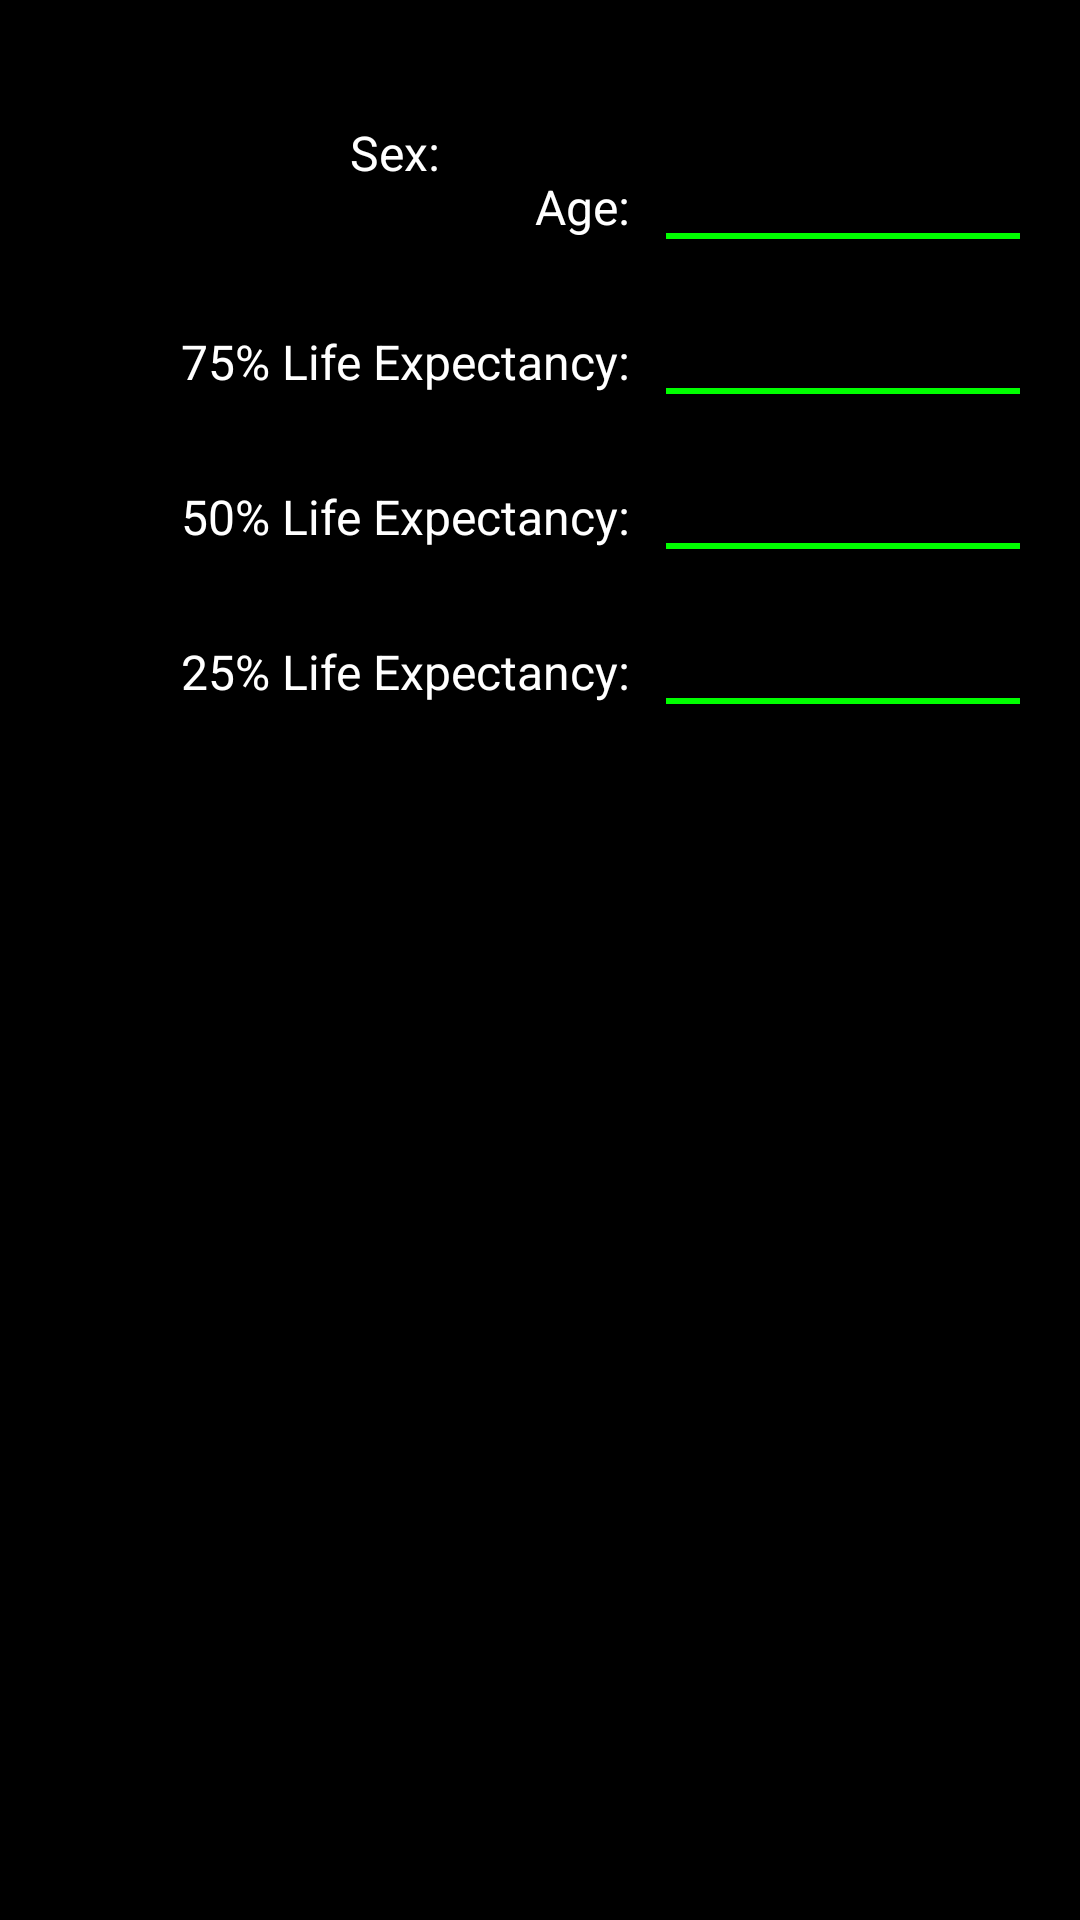

This screen was rendered from an Android layout file. Write that file and the resources it references.
<!-- AndroidManifest.xml: application theme AppTheme -->
<!-- res/layout/expectancy_dialog.xml -->
<?xml version="1.0" encoding="utf-8"?>
<androidx.constraintlayout.widget.ConstraintLayout
    xmlns:android="http://schemas.android.com/apk/res/android"
    xmlns:app="http://schemas.android.com/apk/res-auto"
    android:layout_width="match_parent"
    android:layout_height="wrap_content"
    android:background="@color/colorBlack"
    android:padding="20dp">

    <TextView
        android:id="@+id/textViewSexLabel"
        android:layout_width="wrap_content"
        android:layout_height="wrap_content"
        android:layout_marginTop="20dp"
        android:layout_gravity="center"
        android:background="@color/colorBlack"
        android:textColor="@color/colorWhite"
        android:textSize="16sp"
        android:text="@string/sex"
        app:layout_constraintTop_toTopOf="parent"
        app:layout_constraintStart_toStartOf="parent"
        app:layout_constraintEnd_toStartOf="@+id/spinnerSex"/>

    <Spinner
        android:id="@+id/spinnerSex"
        android:layout_width="wrap_content"
        android:layout_height="wrap_content"
        android:layout_marginTop="8dp"
        android:background="@color/colorBlack"
        android:textSize="16sp"
        app:layout_constraintTop_toTopOf="parent"
        app:layout_constraintStart_toEndOf="@+id/textViewSexLabel"
        app:layout_constraintEnd_toEndOf="parent"/>

    <TextView
        android:id="@+id/textViewAgeLabel"
        android:layout_width="190dp"
        android:layout_height="wrap_content"
        android:layout_marginTop="30dp"
        android:layout_marginEnd="12dp"
        android:gravity="end"
        android:background="@color/colorBlack"
        android:textColor="@color/colorWhite"
        android:textSize="16sp"
        android:text="@string/age"
        app:layout_constraintTop_toBottomOf="@+id/spinnerSex"
        app:layout_constraintStart_toStartOf="parent"
        app:layout_constraintEnd_toStartOf="@+id/editTextAge"/>

    <androidx.appcompat.widget.AppCompatEditText
        android:id="@+id/editTextAge"
        android:layout_width="0dp"
        android:layout_height="wrap_content"
        android:layout_marginTop="30dp"
        android:background="@drawable/edit_text_underline_green"
        android:textSize="16sp"
        android:textColor="@color/colorRed"
        android:maxLength="16"
        android:imeOptions="actionDone"
        android:inputType="number"
        app:layout_constraintTop_toBottomOf="@+id/spinnerSex"
        app:layout_constraintStart_toEndOf="@+id/textViewAgeLabel"
        app:layout_constraintEnd_toEndOf="parent"/>

    <TextView
        android:id="@+id/textViewProbability75Label"
        android:layout_width="190dp"
        android:layout_height="wrap_content"
        android:layout_marginTop="30dp"
        android:layout_marginEnd="12dp"
        android:gravity="end"
        android:background="@color/colorBlack"
        android:textColor="@color/colorWhite"
        android:textSize="16sp"
        android:text="@string/life_expectancy_75"
        app:layout_constraintTop_toBottomOf="@+id/textViewAgeLabel"
        app:layout_constraintStart_toStartOf="parent"
        app:layout_constraintEnd_toStartOf="@+id/editTextProbability75"/>

    <androidx.appcompat.widget.AppCompatEditText
        android:id="@+id/editTextProbability75"
        android:layout_width="0dp"
        android:layout_height="wrap_content"
        android:layout_marginTop="30dp"
        android:background="@drawable/edit_text_underline_green"
        android:textSize="16sp"
        android:textColor="@color/colorRed"
        android:maxLength="16"
        android:imeOptions="actionDone"
        android:inputType="number"
        app:layout_constraintTop_toBottomOf="@+id/editTextAge"
        app:layout_constraintStart_toEndOf="@+id/textViewProbability75Label"
        app:layout_constraintEnd_toEndOf="parent"/>

    <TextView
        android:id="@+id/textViewProbability50Label"
        android:layout_width="190dp"
        android:layout_height="wrap_content"
        android:layout_marginTop="30dp"
        android:layout_marginEnd="12dp"
        android:gravity="end"
        android:background="@color/colorBlack"
        android:textColor="@color/colorWhite"
        android:textSize="16sp"
        android:text="@string/life_expectancy_50"
        app:layout_constraintTop_toBottomOf="@+id/textViewProbability75Label"
        app:layout_constraintStart_toStartOf="parent"
        app:layout_constraintEnd_toStartOf="@+id/editTextProbability50"/>

    <androidx.appcompat.widget.AppCompatEditText
        android:id="@+id/editTextProbability50"
        android:layout_width="0dp"
        android:layout_height="wrap_content"
        android:layout_marginTop="30dp"
        android:background="@drawable/edit_text_underline_green"
        android:textSize="16sp"
        android:textColor="@color/colorRed"
        android:maxLength="16"
        android:imeOptions="actionDone"
        android:inputType="numberDecimal"
        app:layout_constraintTop_toBottomOf="@+id/editTextProbability75"
        app:layout_constraintStart_toEndOf="@+id/textViewProbability50Label"
        app:layout_constraintEnd_toEndOf="parent"/>

    <TextView
        android:id="@+id/textViewProbability25Label"
        android:layout_width="190dp"
        android:layout_height="wrap_content"
        android:layout_marginTop="30dp"
        android:layout_marginEnd="12dp"
        android:gravity="end"
        android:background="@color/colorBlack"
        android:textColor="@color/colorWhite"
        android:textSize="16sp"
        android:text="@string/life_expectancy_25"
        app:layout_constraintTop_toBottomOf="@+id/textViewProbability50Label"
        app:layout_constraintStart_toStartOf="parent"
        app:layout_constraintEnd_toStartOf="@+id/editTextProbability25"/>

    <androidx.appcompat.widget.AppCompatEditText
        android:id="@+id/editTextProbability25"
        android:layout_width="0dp"
        android:layout_height="wrap_content"
        android:layout_marginTop="30dp"
        android:background="@drawable/edit_text_underline_green"
        android:textSize="16sp"
        android:textColor="@color/colorRed"
        android:maxLength="16"
        android:imeOptions="actionDone"
        android:inputType="numberDecimal"
        app:layout_constraintTop_toBottomOf="@+id/editTextProbability50"
        app:layout_constraintStart_toEndOf="@+id/textViewProbability25Label"
        app:layout_constraintEnd_toEndOf="parent"/>
</androidx.constraintlayout.widget.ConstraintLayout>
<!-- resources referenced by this layout -->
<resources>
  <color name="colorBlack">#000000</color>
  <color name="colorRed">#FF0000</color>
  <color name="colorWhite">#FFFFFF</color>
  <!-- drawable edit_text_underline_green (drawable) -->
  <?xml version="1.0" encoding="utf-8"?>
  <layer-list xmlns:android="http://schemas.android.com/apk/res/android">
    <item>
      <shape android:shape="rectangle">
        
        <stroke
            android:color="@color/colorGreen"
            android:width="2dp"
            />
      </shape>
    </item>
    
    <item
        android:bottom="2dp"
        >
      <shape android:shape="rectangle">
        <solid android:color="@color/colorBlack"/>
      </shape>
    </item>
  </layer-list>
  <string name="age">Age:</string>
  <string name="life_expectancy_25">25% Life Expectancy:</string>
  <string name="life_expectancy_50">50% Life Expectancy:</string>
  <string name="life_expectancy_75">75% Life Expectancy:</string>
  <string name="sex">Sex:</string>
  <style name="AppTheme" parent="Theme.AppCompat.Light.DarkActionBar">
          
          <item name="colorPrimary">@color/colorPrimary</item>
          <item name="colorPrimaryDark">@color/colorPrimaryDark</item>
          <item name="colorAccent">@color/colorAccent</item>
          <item name="windowActionBar">false</item>
          <item name="windowNoTitle">true</item>
      </style>
  <color name="colorGreen">#00FF00</color>
  <color name="colorPrimary">#008577</color>
  <color name="colorPrimaryDark">#000000</color>
  <color name="colorAccent">#D81B60</color>
</resources>
